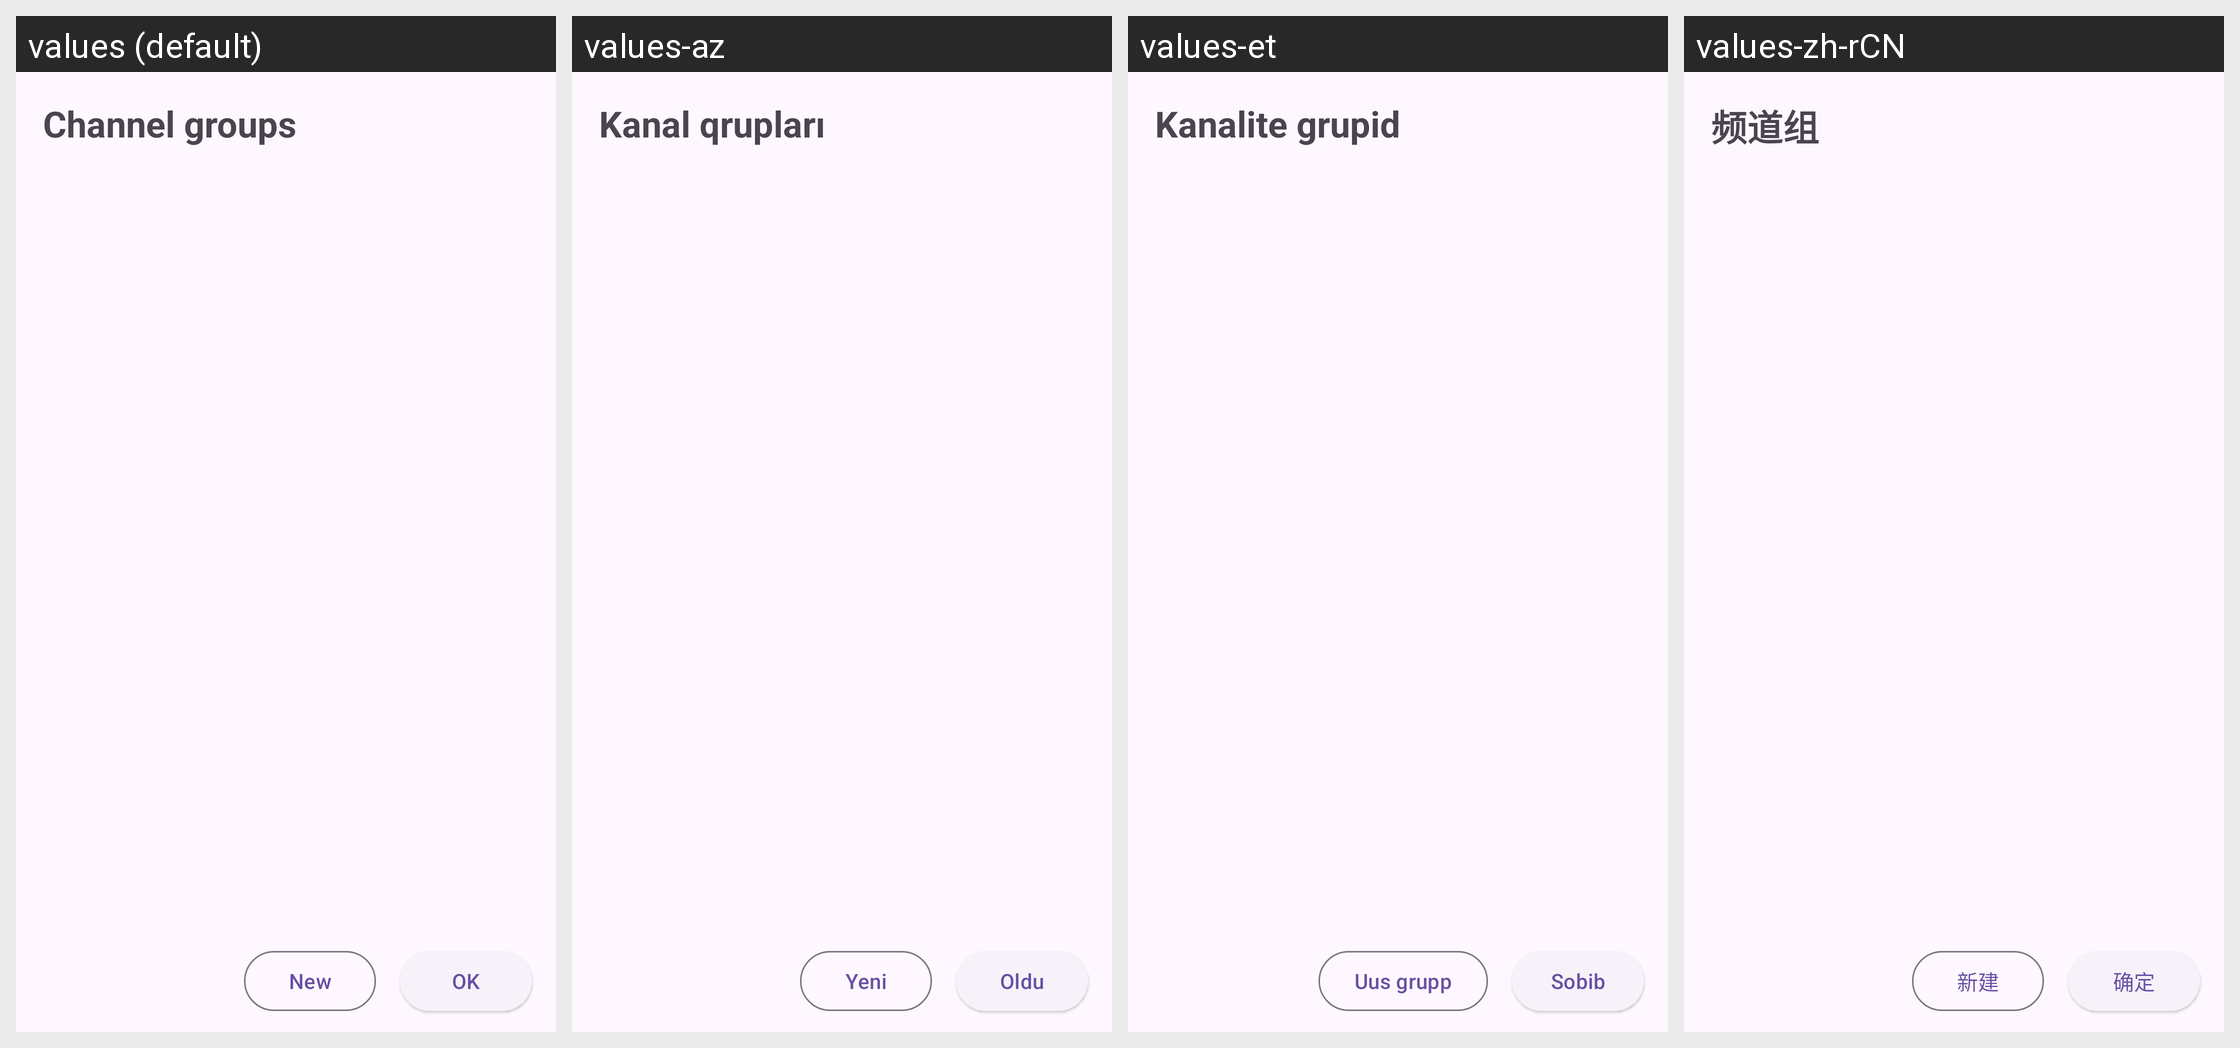

The same Android screen rendered under several of its app's locales, left to right. List the strings drawn on it with the default value and each locale's translation.
Android screen res/layout/dialog_subscription_groups.xml rendered under 4 locales, left to right: values (default), values-az, values-et, values-zh-rCN. Device: Nexus 5 (rendered at 1080×1920; each locale shown at half size, 540×960, under a caption strip naming it); theme BaseTheme.
Other locales in the repository, not shown: values-af, values-ar, values-as, values-azb, values-be, values-bg, values-bn, values-ca, values-ckb, values-cs, values-da, values-de, values-el, values-eo, values-es, values-eu, values-fa, values-fi, values-fil, values-fr, values-gu, values-haw, values-hi, values-hr, values-hu, values-hy, values-ia, values-in, values-is, values-it, values-iw, values-ja, values-km, values-ko, values-lt, values-lv, values-ml, values-mr, values-ms, values-nb-rNO, values-ne, values-nl, values-or, values-pa, values-pl, values-pt, values-pt-rBR, values-ro, values-ru, values-si, values-sk, values-so, values-sr, values-sv, values-ta, values-th, values-tk, values-tr, values-ug, values-uk, values-ur, values-uz, values-vi, values-yue, values-zh-rTW.
Strings drawn on this screen, with the default value and each locale's value (text and hints the layout hard-codes, and strings that could not be matched under every locale, appear in the picture but are not listed):

channel_groups
  values: Channel groups
  values-az: Kanal qrupları
  values-et: Kanalite grupid
  values-zh-rCN: 频道组

new_group
  values: New
  values-az: Yeni
  values-et: Uus grupp
  values-zh-rCN: 新建

okay
  values: OK
  values-az: Oldu
  values-et: Sobib
  values-zh-rCN: 确定
